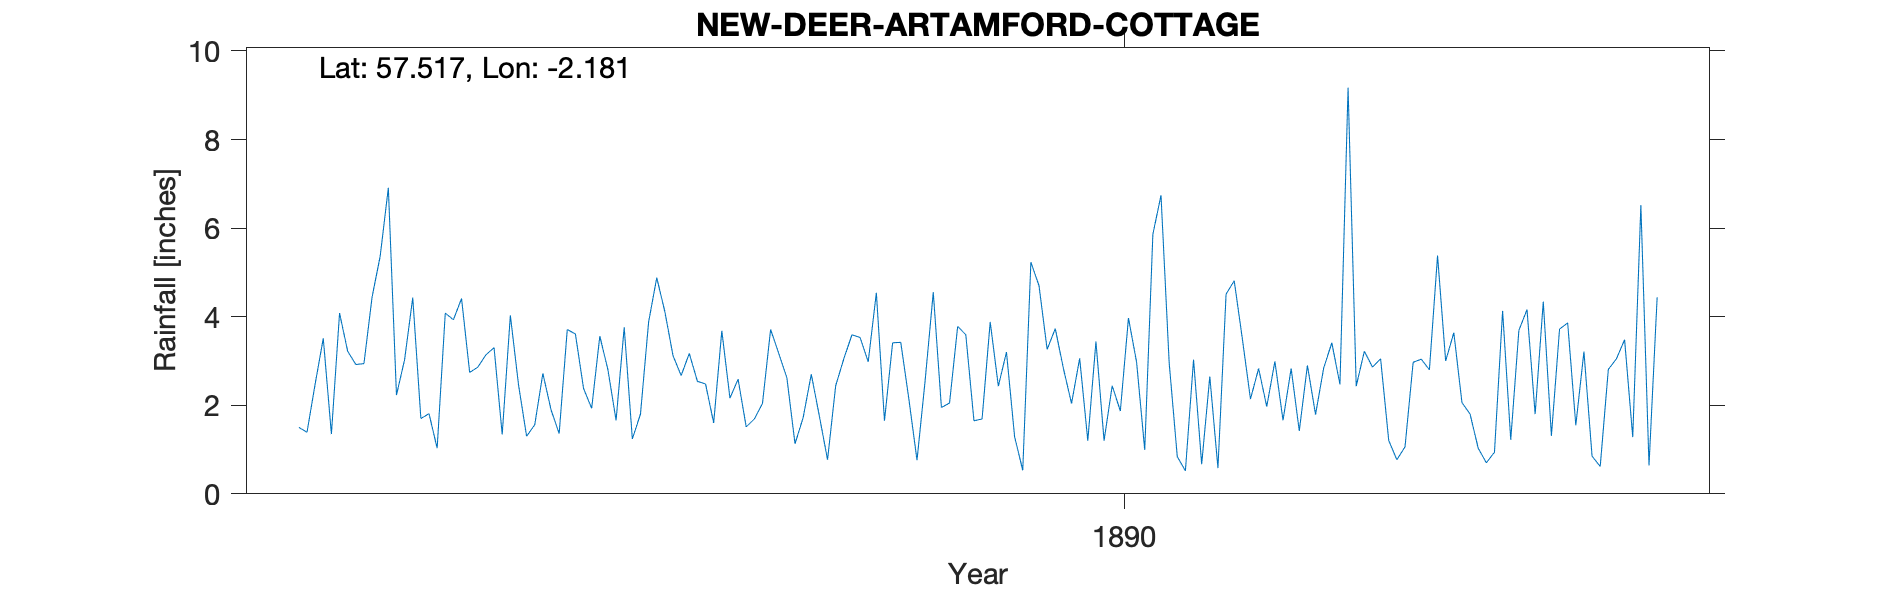

Data behind this chart, as committed beside it:
NEW DEER ARTAMFORD COTTAGE, , , , , , , , , , , , , , , , , , , , 
Grid ref, NJ 89255 47463, Long, -2.181, Lat, 57.52, Elevation, 331, ft, , , , , , , , , , , , 
Station no, RR4353, , , , , , , , , , , , , , , , , , , 
, 1880, 1881, 1882, 1883, 1884, 1885, 1886, 1887, 1888, 1889, 1890, 1891, 1892, 1893, 1894, 1895, 1896, 1897, 1898, 1899
January, , , 1.5, 2.23, 3.3, 1.93, 3.17, 2.62, 1.65, 1.69, 3.06, 0.84, 2.99, 2.86, 1.8, 3.86, , , , 
February, , , 1.39, 3.03, 1.34, 3.56, 2.54, 1.13, 3.41, 3.88, 1.2, 0.52, 1.66, 3.05, 1.03, 1.55, , , , 
March, , , 2.48, 4.43, 4.03, 2.8, 2.48, 1.72, 3.42, 2.43, 3.44, 3.03, 2.83, 1.2, 0.7, 3.21, , , , 
April, , , 3.51, 1.7, 2.47, 1.66, 1.6, 2.7, 2.14, 3.2, 1.2, 0.67, 1.42, 0.77, 0.94, 0.85, , , , 
May, , , 1.35, 1.81, 1.3, 3.76, 3.68, 1.75, 0.76, 1.29, 2.44, 2.65, 2.9, 1.06, 4.13, 0.62, , , , 
June, , , 4.08, 1.03, 1.56, 1.24, 2.16, 0.77, 2.56, 0.53, 1.87, 0.58, 1.79, 2.97, 1.22, 2.81, , , , 
July, , , 3.22, 4.08, 2.72, 1.8, 2.59, 2.44, 4.55, 5.23, 3.97, 4.51, 2.84, 3.04, 3.69, 3.05, , , , 
August, , , 2.92, 3.93, 1.9, 3.88, 1.51, 3.05, 1.95, 4.7, 2.97, 4.81, 3.41, 2.8, 4.16, 3.48, , , , 
September, , , 2.94, 4.41, 1.36, 4.88, 1.69, 3.59, 2.05, 3.26, 0.99, 3.5, 2.47, 5.38, 1.8, 1.28, , , , 
October, , , 4.44, 2.74, 3.71, 4.11, 2.04, 3.53, 3.78, 3.73, 5.86, 2.14, 9.17, 3, 4.34, 6.52, , , , 
November, , , 5.37, 2.86, 3.61, 3.12, 3.71, 2.98, 3.59, 2.83, 6.74, 2.83, 2.43, 3.64, 1.31, 0.64, , , , 
December, , , 6.91, 3.14, 2.38, 2.67, 3.17, 4.54, 1.65, 2.04, 2.97, 1.97, 3.22, 2.06, 3.72, 4.44, , , , 
Total, , , 40.11, 35.39, 29.68, 35.41, 30.34, 30.82, 31.51, 34.81, 36.71, 28.05, 37.13, 31.83, 28.84, 32.31, , , , 
Elevation ammended from 551 to 331, , , , , , , , , , , , , , , , , , , , 
1881 Estd Deleted, , , , , , , , , , , , , , , , , , , , 
1896 Edtd Deleted, , , , , , , , , , , , , , , , , , , , 
1897 Edtd Deleted, , , , , , , , , , , , , , , , , , , , 
1898 Edtd Deleted, , , , , , , , , , , , , , , , , , , , 
1899 Edtd Deleted, , , , , , , , , , , , , , , , , , , , 
